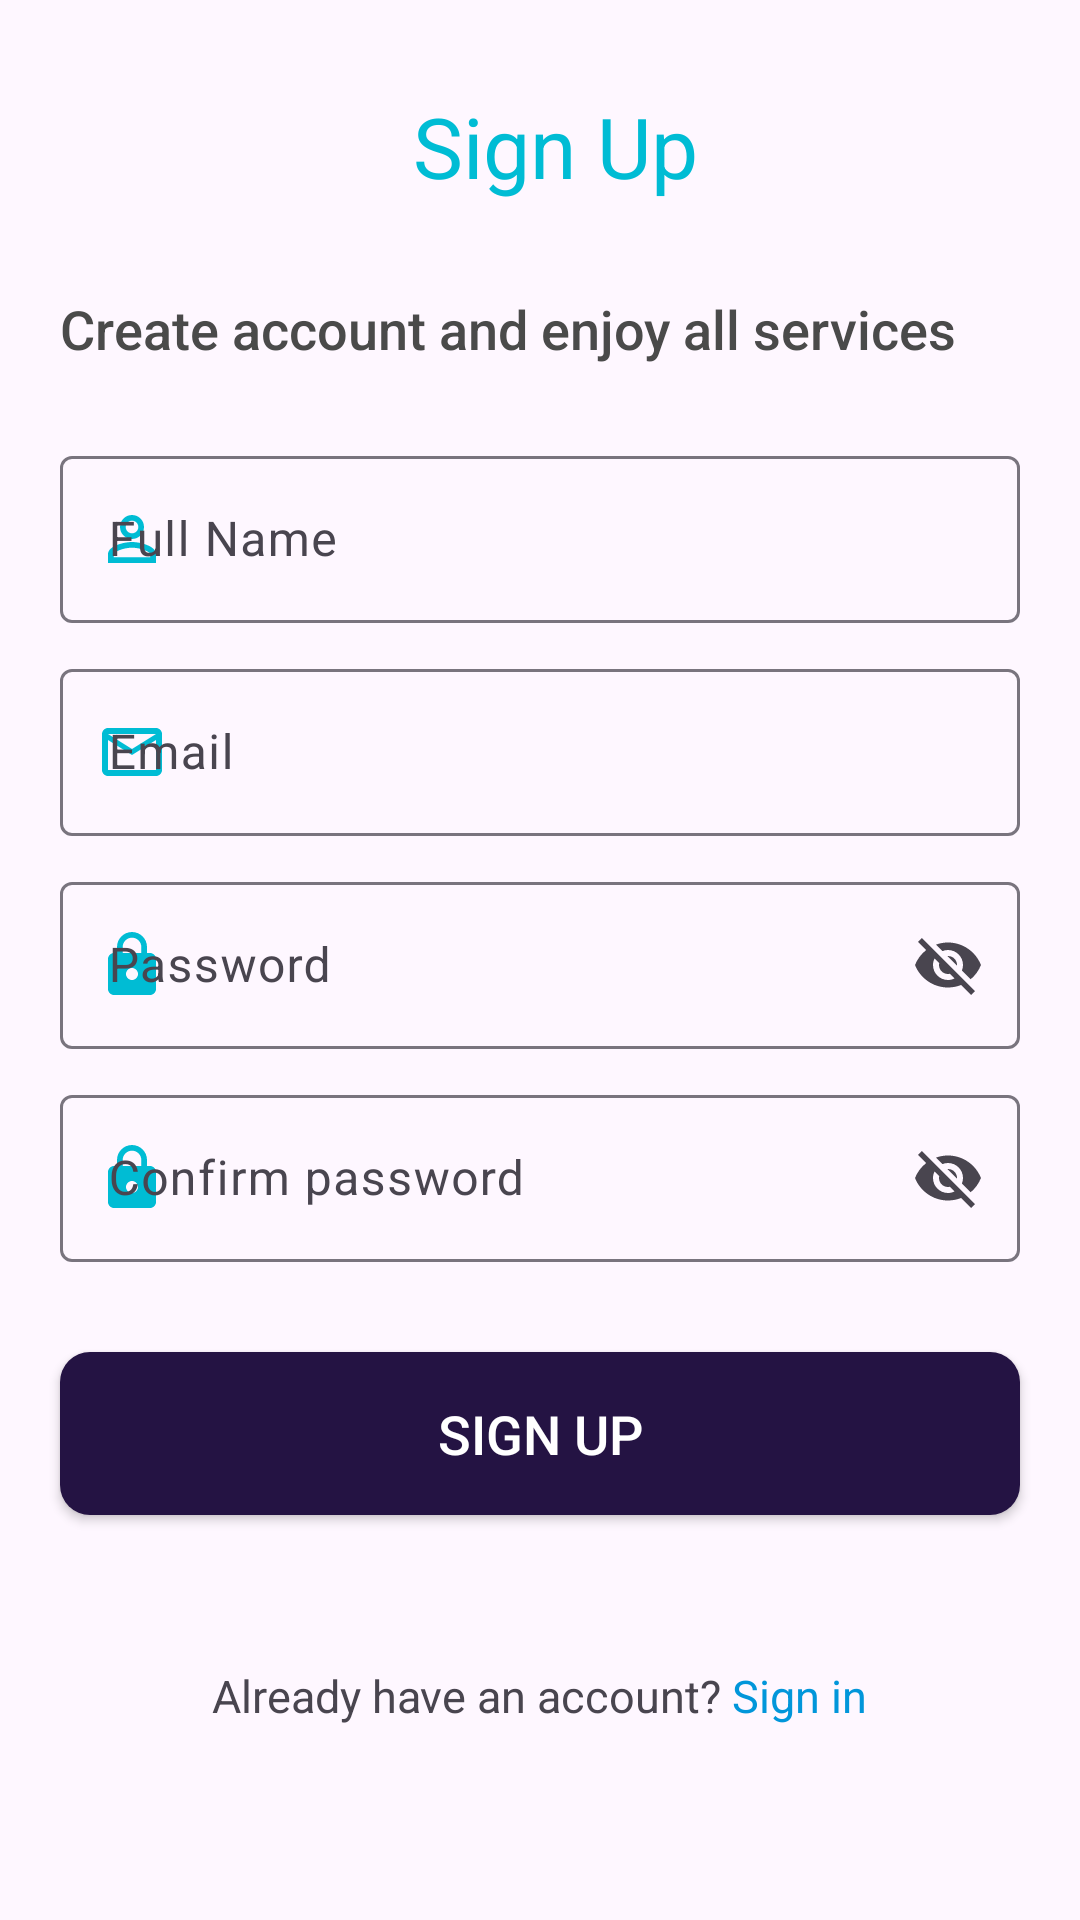

The Android layout XML behind this screen, and the referenced resources:
<!-- AndroidManifest.xml: application theme Theme.TaskOfRepsoft -->
<!-- res/layout/fragment_signup.xml -->
<?xml version="1.0" encoding="utf-8"?>
<androidx.appcompat.widget.LinearLayoutCompat xmlns:android="http://schemas.android.com/apk/res/android"
    xmlns:tools="http://schemas.android.com/tools"
    android:layout_width="match_parent"
    android:layout_height="match_parent"
    xmlns:app="http://schemas.android.com/apk/res-auto"
    android:orientation="vertical"
    tools:context=".AuthFragment.signupFragment">


    <androidx.appcompat.widget.LinearLayoutCompat
        android:layout_width="match_parent"
        android:layout_height="wrap_content"
        android:layout_marginStart="10dp"
        android:layout_marginTop="30dp">

        <androidx.appcompat.widget.AppCompatImageView
            android:id="@+id/back_ic"
            android:layout_width="30dp"
            android:layout_height="30dp"
            android:src="@drawable/back_arrow_icon" />

        <androidx.appcompat.widget.AppCompatTextView
            android:layout_width="match_parent"
            android:layout_height="wrap_content"
            android:layout_marginLeft="-30dp"
            android:gravity="center_horizontal"
            android:text="Sign Up"
            android:textColor="#00BCD4"
            android:textSize="28sp" />
    </androidx.appcompat.widget.LinearLayoutCompat>

    <TextView
        android:layout_width="match_parent"
        android:layout_height="wrap_content"
        android:layout_marginStart="20dp"
        android:layout_marginTop="30dp"
        android:fontFamily="sans-serif-medium"
        android:text="Create account and enjoy all services"
        android:textColor="#4A4A4A"
        android:textSize="18sp" />

    <com.google.android.material.textfield.TextInputLayout
        app:startIconDrawable="@drawable/icon_person"
        app:startIconTint="#00BCD4"
        android:layout_width="match_parent"
        android:layout_height="wrap_content"
        android:layout_marginHorizontal="20dp"
        android:layout_marginTop="25dp"
        android:elevation="10dp">

        <com.google.android.material.textfield.TextInputEditText
            android:id="@+id/name"
            android:layout_width="match_parent"
            android:layout_height="wrap_content"
            android:hint="Full Name" />
    </com.google.android.material.textfield.TextInputLayout>

    <com.google.android.material.textfield.TextInputLayout
        app:startIconDrawable="@drawable/icon_mail"
        app:startIconTint="#00BCD4"
        android:layout_width="match_parent"
        android:layout_height="wrap_content"
        android:layout_marginHorizontal="20dp"
        android:layout_marginVertical="10dp"
        android:elevation="10dp">

        <com.google.android.material.textfield.TextInputEditText
            android:id="@+id/Email"
            android:layout_width="match_parent"
            android:layout_height="wrap_content"
            android:hint="Email"
            android:inputType="textEmailAddress" />
    </com.google.android.material.textfield.TextInputLayout>

    <com.google.android.material.textfield.TextInputLayout
        app:startIconDrawable="@drawable/lock_icon"
        app:startIconTint="#00BCD4"
        android:layout_width="match_parent"
        android:layout_height="wrap_content"
        android:layout_marginHorizontal="20dp"
        android:layout_marginVertical="0dp"
        android:elevation="10dp"
        app:endIconDrawable="@drawable/icon_eye_off"
        app:endIconMode="password_toggle">

        <com.google.android.material.textfield.TextInputEditText
            android:id="@+id/password"
            android:layout_width="match_parent"
            android:layout_height="wrap_content"
            android:hint="Password" />
    </com.google.android.material.textfield.TextInputLayout>

    <com.google.android.material.textfield.TextInputLayout
        app:startIconDrawable="@drawable/lock_icon"
        app:startIconTint="#00BCD4"
        android:layout_width="match_parent"
        android:layout_height="wrap_content"
        android:layout_marginHorizontal="20dp"
        android:layout_marginVertical="10dp"
        android:elevation="10dp"
        app:endIconDrawable="@drawable/icon_eye_off"
        app:endIconMode="password_toggle">

        <com.google.android.material.textfield.TextInputEditText
            android:id="@+id/confirm_password"
            android:layout_width="match_parent"
            android:layout_height="wrap_content"
            android:hint="Confirm password" />
    </com.google.android.material.textfield.TextInputLayout>

    <androidx.appcompat.widget.AppCompatButton
        android:id="@+id/btn_sign"
        android:layout_width="match_parent"
        android:layout_height="wrap_content"
        android:layout_margin="20dp"
        android:background="@drawable/rounded"
        android:elevation="20dp"
        android:padding="15dp"
        android:text="Sign Up"
        android:textColor="@color/white"
        android:textSize="18sp" />

    <androidx.appcompat.widget.LinearLayoutCompat
        android:layout_width="match_parent"
        android:layout_height="wrap_content"
        android:layout_marginTop="30dp"
        android:gravity="center">

        <TextView
            android:layout_width="wrap_content"
            android:layout_height="wrap_content"
            android:text="Already have an account?"
            android:textSize="15sp" />

        <TextView
            android:id="@+id/txt_already_sign"
            android:layout_width="wrap_content"
            android:layout_height="wrap_content"
            android:text=" Sign in"
            android:textColor="#0196DA"
            android:textSize="15sp" />
    </androidx.appcompat.widget.LinearLayoutCompat>

</androidx.appcompat.widget.LinearLayoutCompat>
<!-- resources referenced by this layout -->
<resources>
  <!-- drawable icon_mail (drawable) -->
  <vector android:height="24dp" android:tint="#25A08F"
      android:viewportHeight="24" android:viewportWidth="24"
      android:width="24dp" xmlns:android="http://schemas.android.com/apk/res/android">
      <path android:fillColor="@android:color/white" android:pathData="M20,4L4,4c-1.1,0 -1.99,0.9 -1.99,2L2,18c0,1.1 0.9,2 2,2h16c1.1,0 2,-0.9 2,-2L22,6c0,-1.1 -0.9,-2 -2,-2zM20,18L4,18L4,8l8,5 8,-5v10zM12,11L4,6h16l-8,5z"/>
  </vector>
  <!-- drawable icon_person (drawable) -->
  <vector android:height="24dp" android:tint="#25A08F"
      android:viewportHeight="24" android:viewportWidth="24"
      android:width="24dp" xmlns:android="http://schemas.android.com/apk/res/android">
      <path android:fillColor="@android:color/white" android:pathData="M12,5.9c1.16,0 2.1,0.94 2.1,2.1s-0.94,2.1 -2.1,2.1S9.9,9.16 9.9,8s0.94,-2.1 2.1,-2.1m0,9c2.97,0 6.1,1.46 6.1,2.1v1.1L5.9,18.1L5.9,17c0,-0.64 3.13,-2.1 6.1,-2.1M12,4C9.79,4 8,5.79 8,8s1.79,4 4,4 4,-1.79 4,-4 -1.79,-4 -4,-4zM12,13c-2.67,0 -8,1.34 -8,4v3h16v-3c0,-2.66 -5.33,-4 -8,-4z"/>
  </vector>
  <!-- drawable lock_icon (drawable) -->
  <vector android:height="24dp" android:tint="#25A08F"
      android:viewportHeight="24" android:viewportWidth="24"
      android:width="24dp" xmlns:android="http://schemas.android.com/apk/res/android">
      <path android:fillColor="@android:color/white" android:pathData="M18,8h-1L17,6c0,-2.76 -2.24,-5 -5,-5S7,3.24 7,6v2L6,8c-1.1,0 -2,0.9 -2,2v10c0,1.1 0.9,2 2,2h12c1.1,0 2,-0.9 2,-2L20,10c0,-1.1 -0.9,-2 -2,-2zM12,17c-1.1,0 -2,-0.9 -2,-2s0.9,-2 2,-2 2,0.9 2,2 -0.9,2 -2,2zM15.1,8L8.9,8L8.9,6c0,-1.71 1.39,-3.1 3.1,-3.1 1.71,0 3.1,1.39 3.1,3.1v2z"/>
  </vector>
  <!-- drawable rounded (drawable) -->
  <?xml version="1.0" encoding="utf-8"?>
  <shape xmlns:android="http://schemas.android.com/apk/res/android">
      <solid android:color="#241343" /> 
      <corners android:radius="10dp" /> 
  
  </shape>
  <style name="Theme.TaskOfRepsoft" parent="Base.Theme.TaskOfRepsoft" />
  <style name="Base.Theme.TaskOfRepsoft" parent="Theme.Material3.DayNight.NoActionBar">
          
          
      </style>
  <!-- not gathered from this repository: default colours our renderer supplied (Android Studio template values) -->
  <color name="white">#FFFFFFFF</color>
</resources>
